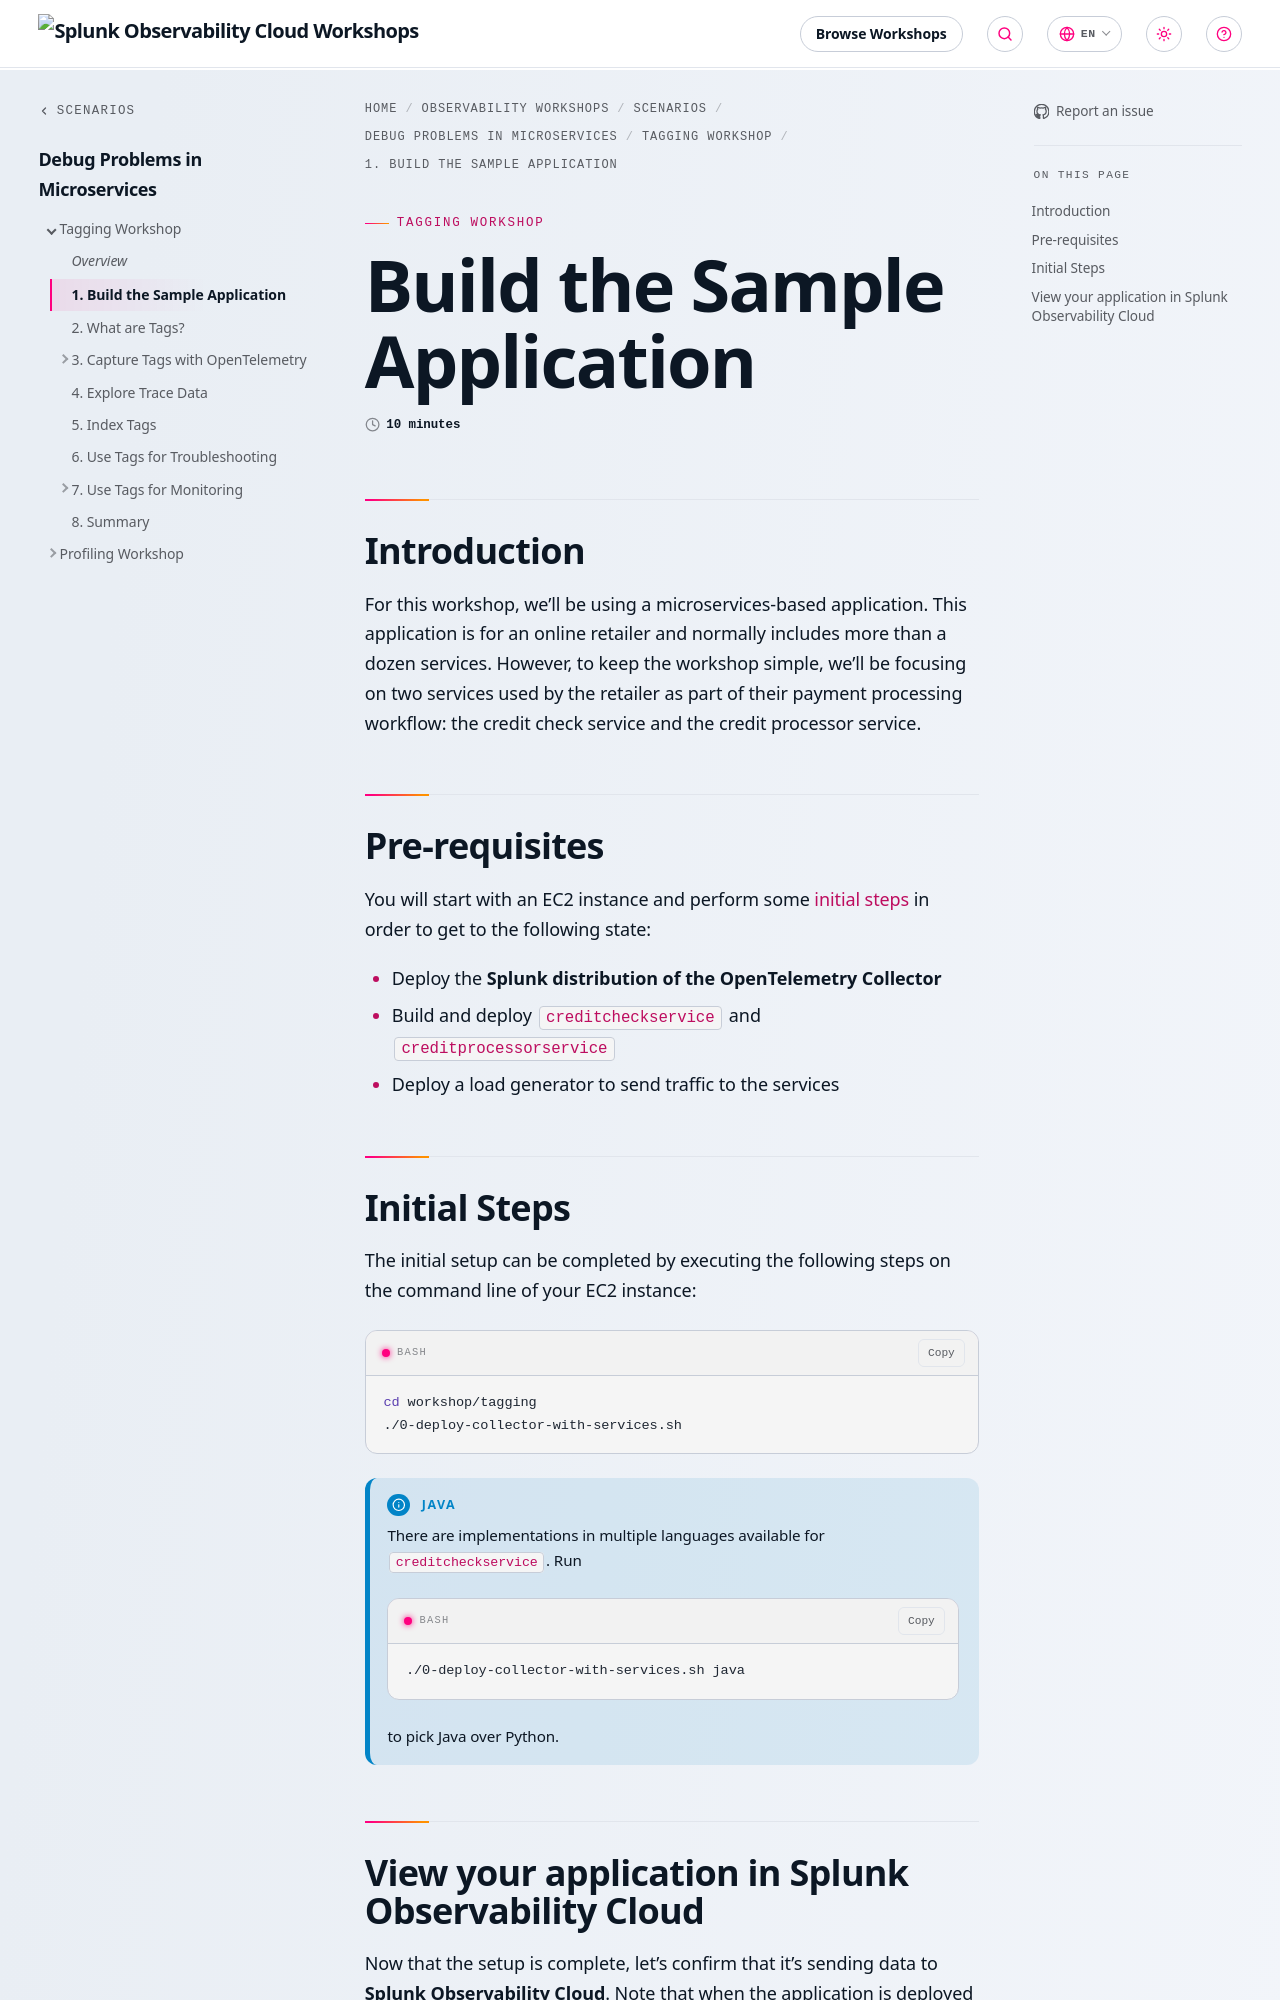

repository: splunk/observability-workshop · page: en/scenarios/debug-problems/tagging/1-build-application/index.html · generator: mkdocs

---
title: Build the Sample Application
linkTitle: 1. Build the Sample Application
weight: 1
time: 10 minutes
---

## Introduction

For this workshop, we'll be using a microservices-based application. This application is for an online retailer and normally includes more than a dozen services.  However, to keep the workshop simple, we'll be focusing on two services used by the retailer as part of their payment processing workflow:  the credit check service and the credit processor service.

## Pre-requisites

You will start with an EC2 instance and perform some [initial steps](#initial-steps) in order to get to the following state:

* Deploy the **Splunk distribution of the OpenTelemetry Collector**
* Build and deploy `creditcheckservice` and `creditprocessorservice`
* Deploy a load generator to send traffic to the services

## Initial Steps

The initial setup can be completed by executing the following steps on the command line of your EC2 instance:

``` bash
cd workshop/tagging
./0-deploy-collector-with-services.sh
```

{{% notice title="Java" style="info" %}}
There are implementations in multiple languages available for `creditcheckservice`.
Run

```bash
./0-deploy-collector-with-services.sh java
```

to pick Java over Python.
{{% /notice %}}
